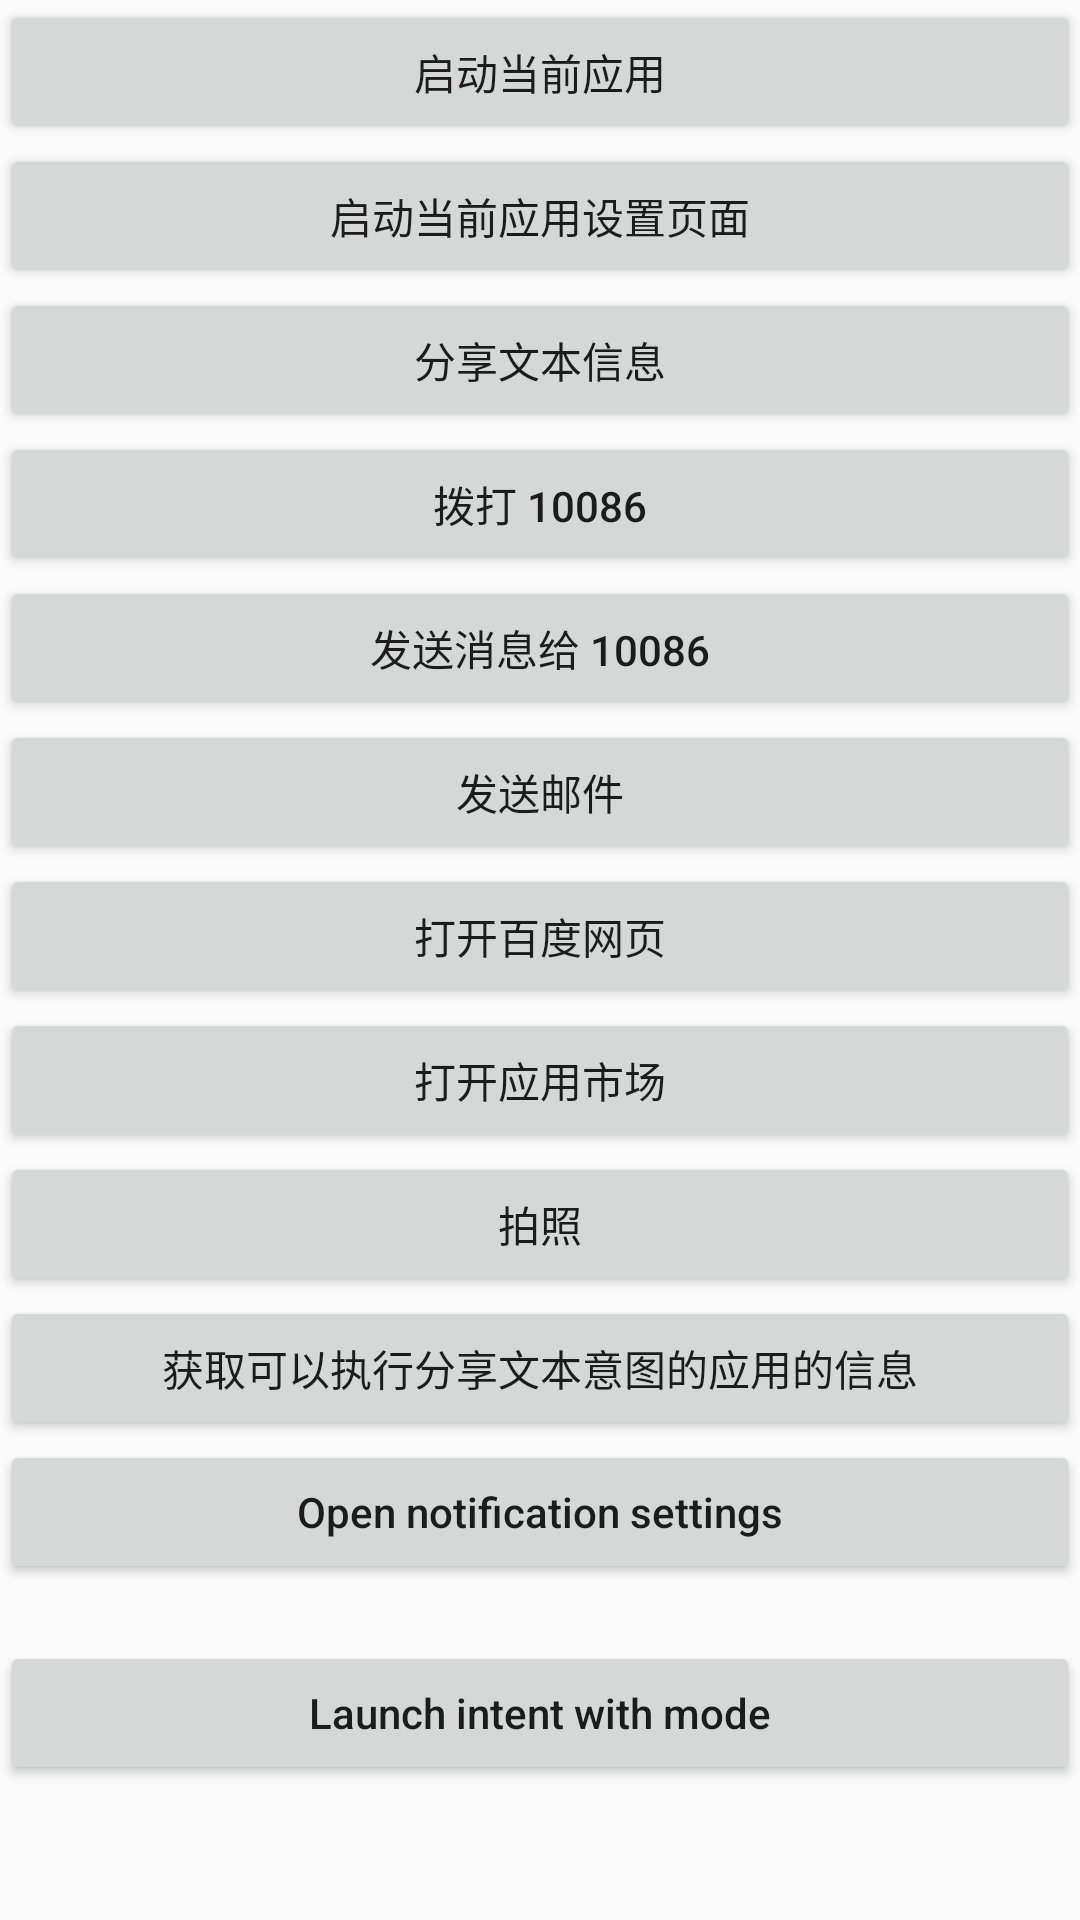

This screen was rendered from an Android layout file. Write that file and the resources it references.
<!-- AndroidManifest.xml: application theme AppTheme -->
<!-- res/layout/activity_test_intent.xml -->
<?xml version="1.0" encoding="utf-8"?>
<androidx.core.widget.NestedScrollView
    xmlns:android="http://schemas.android.com/apk/res/android"
    xmlns:tools="http://schemas.android.com/tools"
    tools:context="me.shouheng.samples.intent.TestIntentActivity"
    android:layout_width="match_parent"
    android:layout_height="match_parent">

    <LinearLayout
        android:orientation="vertical"
        android:layout_width="match_parent"
        android:layout_height="match_parent">

        <androidx.appcompat.widget.AppCompatButton
            android:text="启动当前应用"
            android:onClick="testLaunchApp"
            style="@style/MenuButton"/>

        <androidx.appcompat.widget.AppCompatButton
            android:text="启动当前应用设置页面"
            android:onClick="testLaunchSetting"
            style="@style/MenuButton"/>

        <androidx.appcompat.widget.AppCompatButton
            android:text="分享文本信息"
            android:onClick="testShareText"
            style="@style/MenuButton"/>

        <androidx.appcompat.widget.AppCompatButton
            android:text="拨打 10086"
            android:onClick="testDial"
            style="@style/MenuButton"/>

        <androidx.appcompat.widget.AppCompatButton
            android:text="发送消息给 10086"
            android:onClick="testSendSms"
            style="@style/MenuButton"/>

        <androidx.appcompat.widget.AppCompatButton
            android:text="发送邮件"
            android:onClick="testSendEmail"
            style="@style/MenuButton"/>

        <androidx.appcompat.widget.AppCompatButton
            android:text="打开百度网页"
            android:onClick="testOpenWeb"
            style="@style/MenuButton"/>

        <androidx.appcompat.widget.AppCompatButton
            android:text="打开应用市场"
            android:onClick="testOpenMarket"
            style="@style/MenuButton"/>

        <androidx.appcompat.widget.AppCompatButton
            android:text="拍照"
            android:onClick="testCapture"
            style="@style/MenuButton"/>

        <androidx.appcompat.widget.AppCompatButton
            android:text="获取可以执行分享文本意图的应用的信息"
            android:onClick="testGetAppInfo"
            style="@style/MenuButton"/>

        <androidx.appcompat.widget.AppCompatButton
            android:text="Open notification settings"
            android:onClick="openNotification"
            style="@style/MenuButton"/>

        <androidx.appcompat.widget.AppCompatTextView
            android:id="@+id/tv_notification_status"
            android:layout_width="match_parent"
            android:layout_height="wrap_content"/>

        <androidx.appcompat.widget.AppCompatButton
            android:text="Launch intent with mode"
            android:onClick="launchIntentWithMode"
            style="@style/MenuButton"/>

    </LinearLayout>

</androidx.core.widget.NestedScrollView>
<!-- resources referenced by this layout -->
<resources>
  <style name="MenuButton">
          <item name="android:textAllCaps">false</item>
          <item name="android:layout_height">wrap_content</item>
          <item name="android:layout_width">match_parent</item>
      </style>
  <style name="AppTheme" parent="Theme.AppCompat.Light.DarkActionBar">
          <item name="colorPrimary">@color/colorPrimary</item>
          <item name="colorPrimaryDark">@color/colorPrimaryDark</item>
          <item name="colorAccent">@color/colorAccent</item>
          <item name="custom_prop">@color/colorAccent</item>
      </style>
  <color name="colorPrimary">#458CF7</color>
  <color name="colorPrimaryDark">#286BD1</color>
  <color name="colorAccent">#D81B60</color>
</resources>
